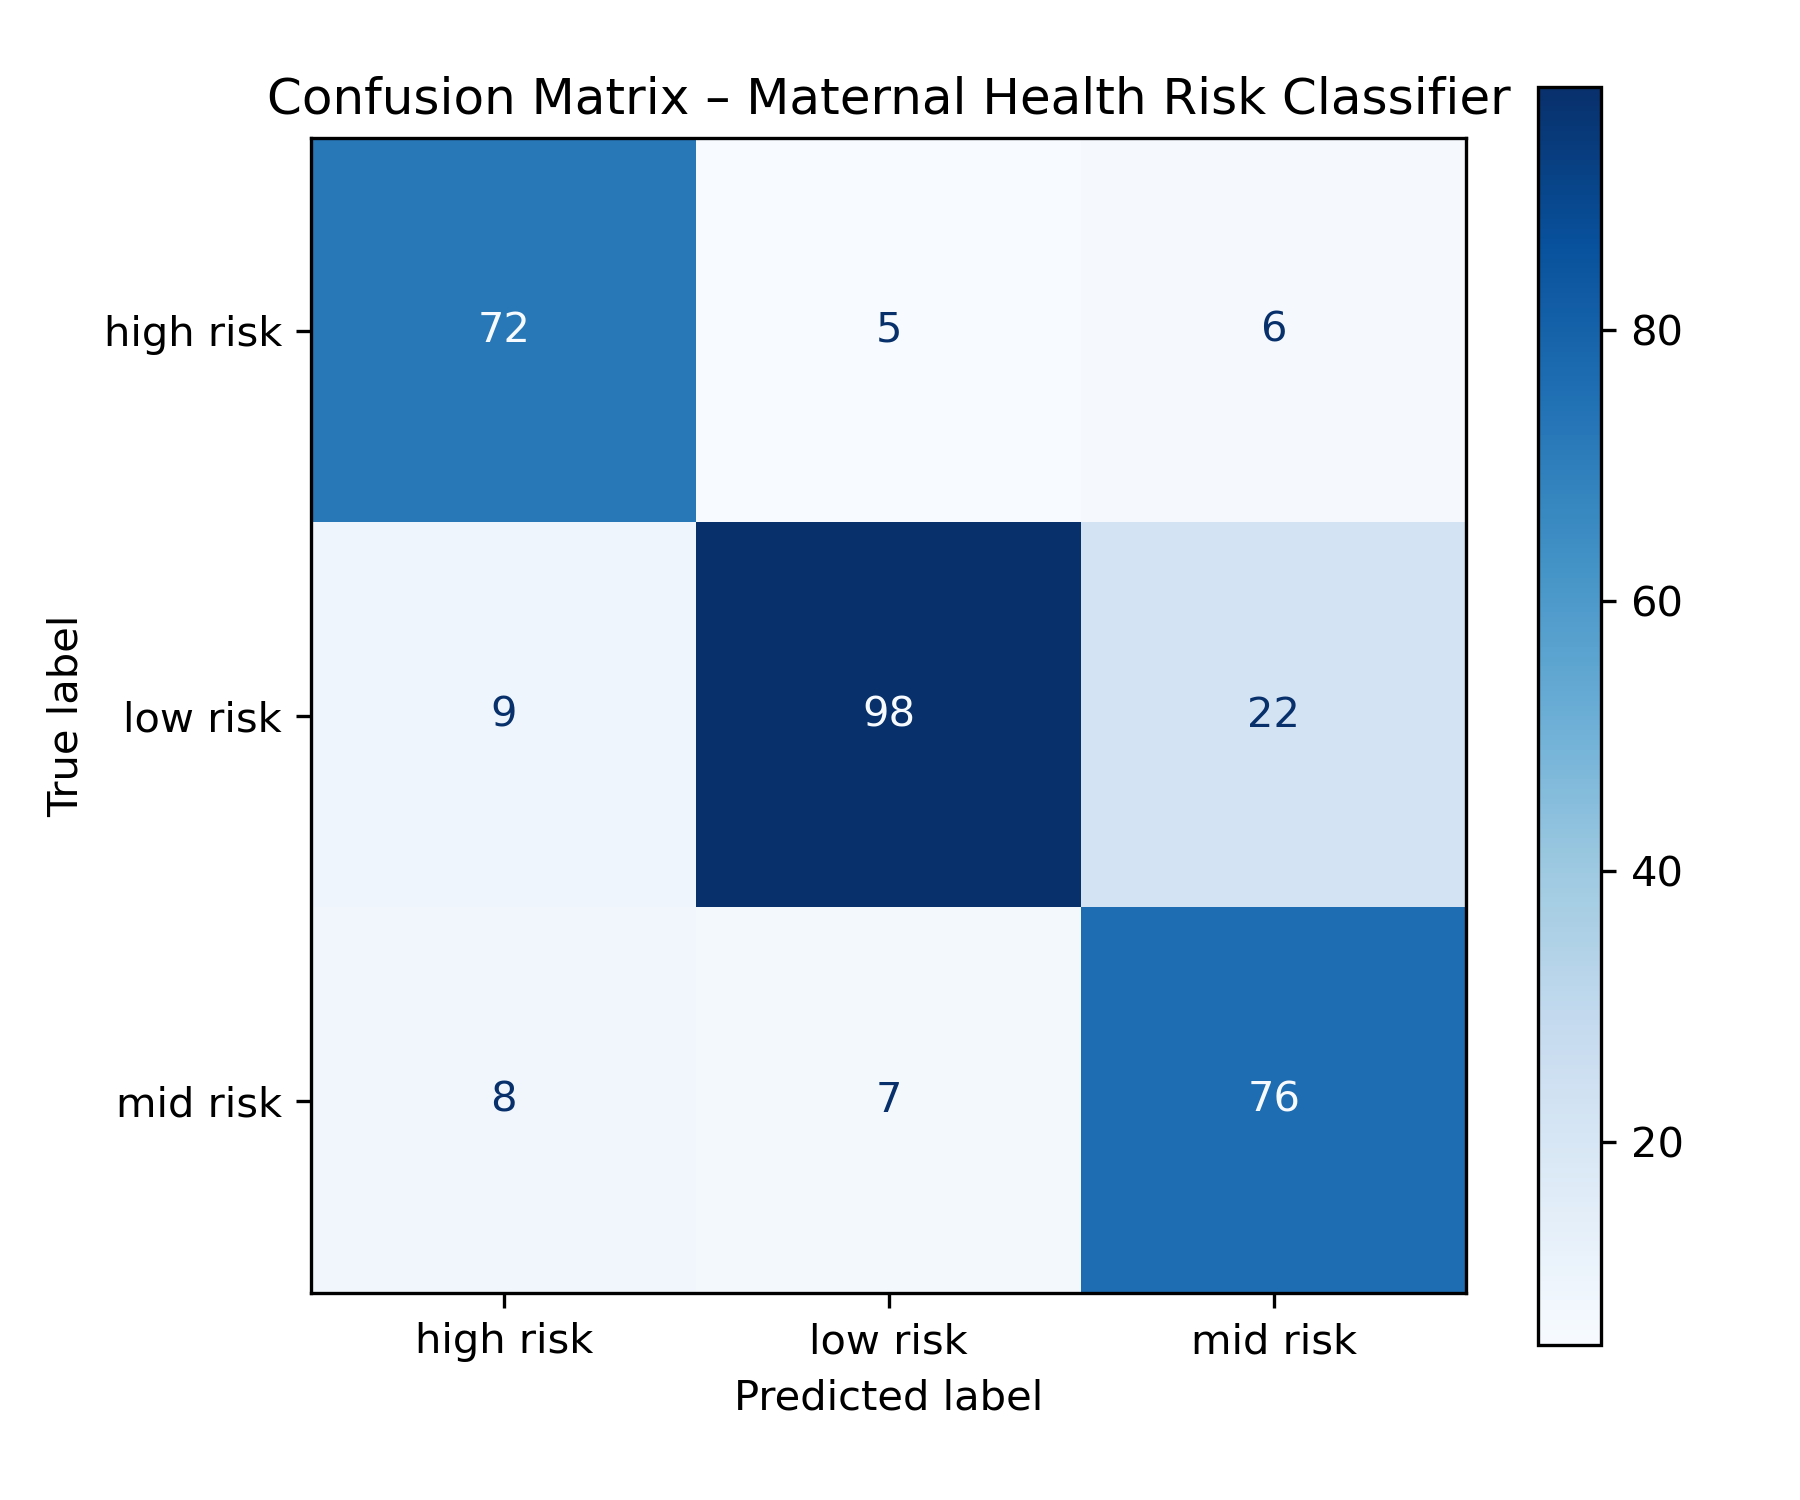

The table this chart was drawn from, first rows:
true_risk_level, high risk, low risk, mid risk
high risk, 72, 5, 6
low risk, 9, 98, 22
mid risk, 8, 7, 76
